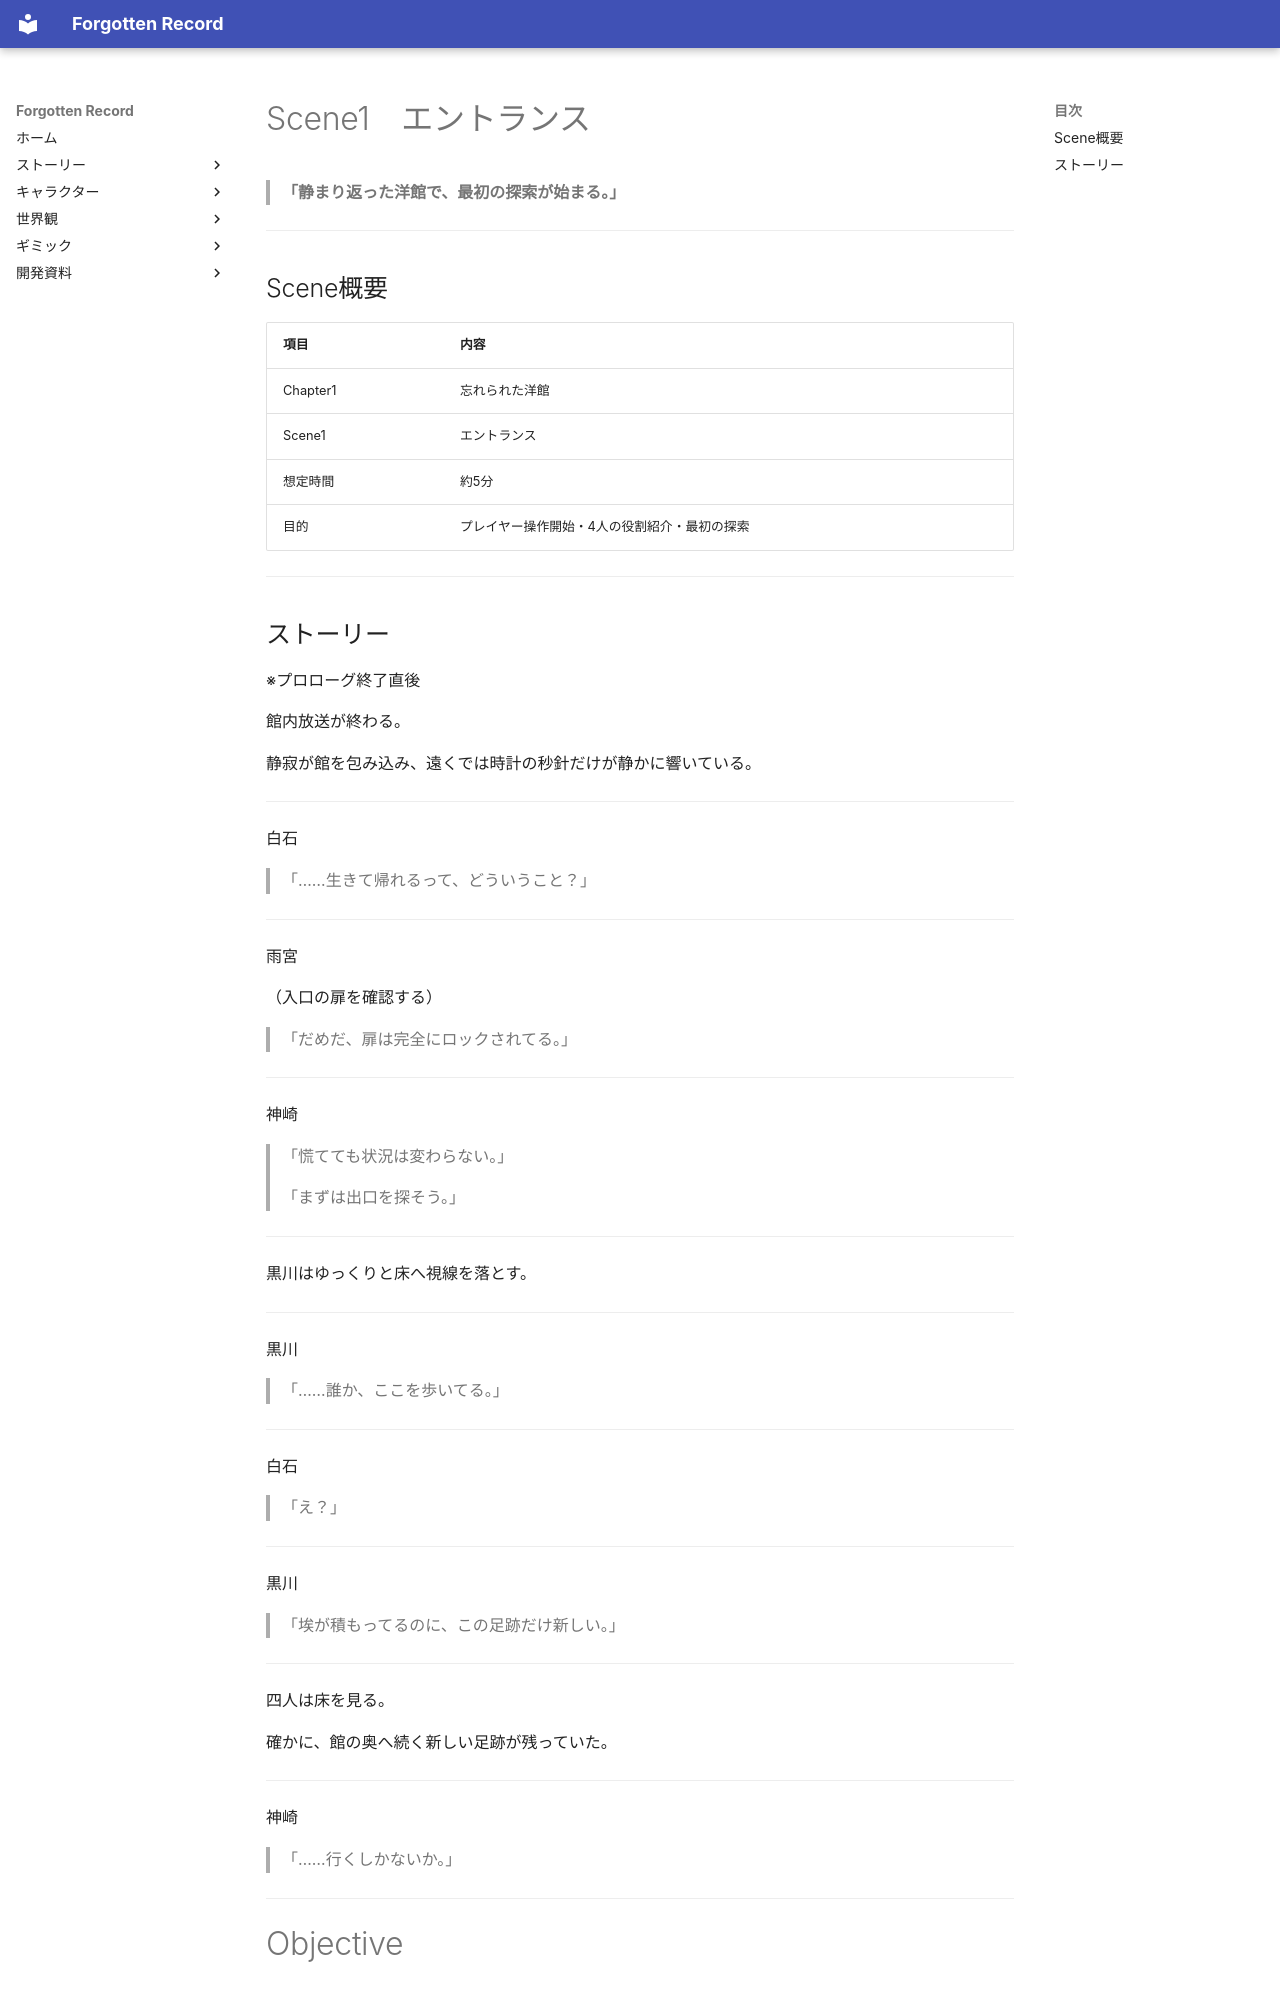

repository: sora0228311/ForgottenRecord · page: story/chapter1/scene1/index.html · generator: mkdocs

# Scene1　エントランス

> **「静まり返った洋館で、最初の探索が始まる。」**

---

## Scene概要

|項目|内容|
|---|---|
|Chapter1|忘れられた洋館|
|Scene1|エントランス|
|想定時間|約5分|
|目的|プレイヤー操作開始・4人の役割紹介・最初の探索|

---

## ストーリー

※プロローグ終了直後

館内放送が終わる。

静寂が館を包み込み、遠くでは時計の秒針だけが静かに響いている。

---

白石

> 「……生きて帰れるって、どういうこと？」

---

雨宮

（入口の扉を確認する）

> 「だめだ、扉は完全にロックされてる。」

---

神崎

> 「慌てても状況は変わらない。」

> 「まずは出口を探そう。」

---

黒川はゆっくりと床へ視線を落とす。

---

黒川

> 「……誰か、ここを歩いてる。」

---

白石

> 「え？」

---

黒川

> 「埃が積もってるのに、この足跡だけ新しい。」

---

四人は床を見る。

確かに、館の奥へ続く新しい足跡が残っていた。

---
